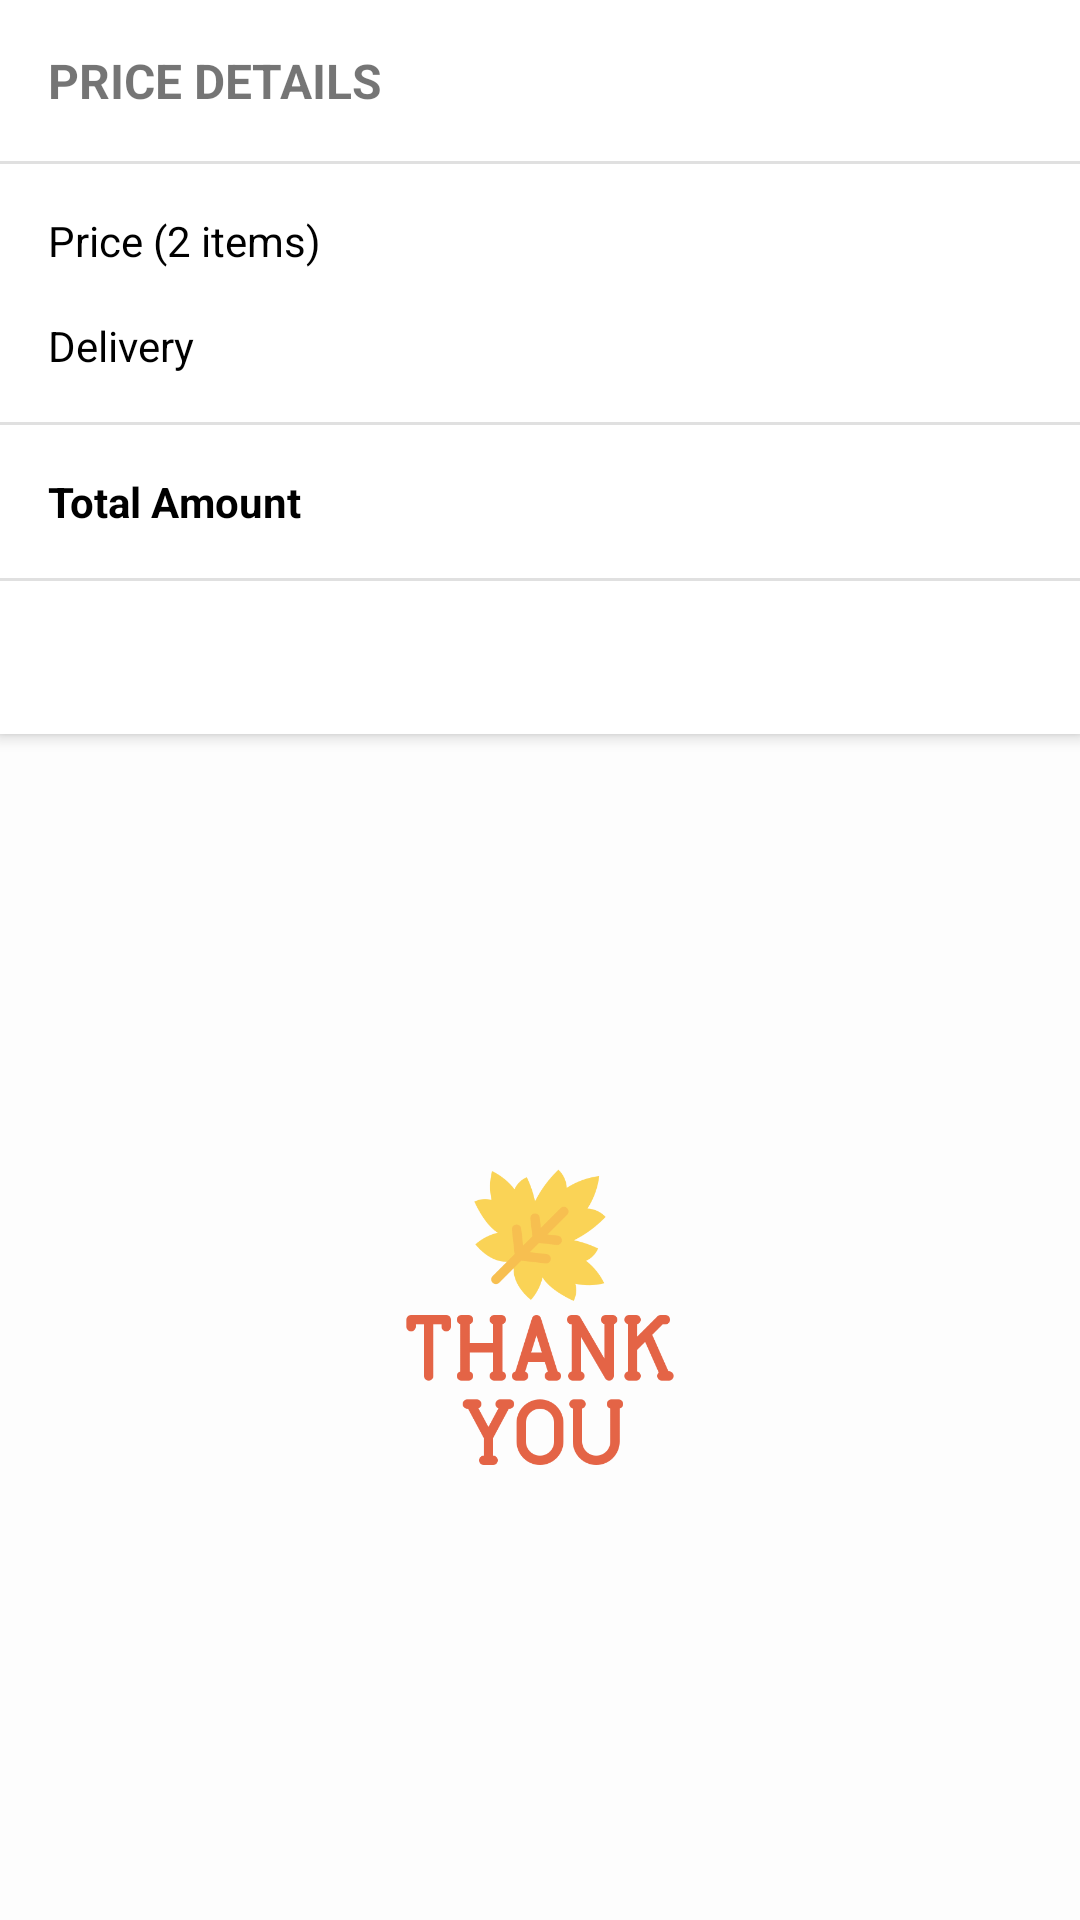

Produce the Android XML layout that renders to this screen, including the resource entries it uses.
<!-- AndroidManifest.xml: application theme Theme.SIMP -->
<!-- res/layout/cart_total_amount_layout.xml -->
<?xml version="1.0" encoding="utf-8"?>
<androidx.constraintlayout.widget.ConstraintLayout xmlns:android="http://schemas.android.com/apk/res/android"
    xmlns:app="http://schemas.android.com/apk/res-auto"
    android:layout_width="match_parent"
    android:background="#FDFDFD"
    android:layout_marginTop="4dp"
    android:layout_marginBottom="4dp"
    android:elevation="3dp"
    android:layout_height="wrap_content">

    <androidx.constraintlayout.widget.ConstraintLayout
        android:id="@+id/constraintLayout"
        android:layout_width="0dp"
        android:layout_height="wrap_content"
        android:background="@color/white"
        android:elevation="3dp"
        app:layout_constraintEnd_toEndOf="parent"
        app:layout_constraintStart_toStartOf="parent"
        app:layout_constraintTop_toTopOf="parent">

        <TextView
            android:id="@+id/textView2"
            android:layout_width="wrap_content"
            android:layout_height="wrap_content"
            android:layout_marginStart="16dp"
            android:layout_marginTop="16dp"
            android:text="PRICE DETAILS"
            android:textSize="16sp"
            android:textStyle="bold"
            app:layout_constraintStart_toStartOf="parent"
            app:layout_constraintTop_toTopOf="parent" />

        <View
            android:id="@+id/divider4"
            android:layout_width="0dp"
            android:layout_height="1dp"
            android:layout_marginTop="16dp"
            android:background="?android:attr/listDivider"
            app:layout_constraintEnd_toEndOf="parent"
            app:layout_constraintStart_toStartOf="parent"
            app:layout_constraintTop_toBottomOf="@+id/textView2" />

        <TextView
            android:id="@+id/total_items"
            android:layout_width="wrap_content"
            android:layout_height="wrap_content"
            android:layout_marginStart="16dp"
            android:layout_marginTop="16dp"
            android:text="Price (2 items)"
            android:textColor="@color/black"
            app:layout_constraintStart_toStartOf="parent"
            app:layout_constraintTop_toBottomOf="@+id/divider4" />

        <TextView
            android:id="@+id/total_items_price"
            android:layout_width="wrap_content"
            android:layout_height="wrap_content"
            android:layout_marginTop="16dp"
            android:layout_marginEnd="16dp"
            android:textColor="@color/black"
            app:layout_constraintEnd_toEndOf="parent"
            app:layout_constraintTop_toBottomOf="@+id/divider4" />

        <TextView
            android:id="@+id/delivery_charge"
            android:layout_width="wrap_content"
            android:layout_height="wrap_content"
            android:layout_marginStart="16dp"
            android:layout_marginTop="16dp"
            android:text="Delivery"
            android:textColor="@color/black"
            app:layout_constraintStart_toStartOf="parent"
            app:layout_constraintTop_toBottomOf="@+id/total_items" />

        <TextView
            android:id="@+id/delivery_charge_price"
            android:layout_width="wrap_content"
            android:layout_height="wrap_content"
            android:layout_marginTop="16dp"
            android:layout_marginEnd="16dp"
            android:textColor="@color/success"
            app:layout_constraintEnd_toEndOf="parent"
            app:layout_constraintTop_toBottomOf="@+id/total_items_price" />

        <View
            android:id="@+id/divider5"
            android:layout_width="0dp"
            android:layout_height="1dp"
            android:layout_marginTop="16dp"
            android:background="?android:attr/listDivider"
            app:layout_constraintEnd_toEndOf="parent"
            app:layout_constraintStart_toStartOf="parent"
            app:layout_constraintTop_toBottomOf="@+id/delivery_charge" />

        <TextView
            android:id="@+id/total_amount"
            android:layout_width="wrap_content"
            android:layout_height="wrap_content"
            android:layout_marginStart="16dp"
            android:layout_marginTop="16dp"
            android:text="Total Amount"
            android:textColor="@color/black"
            android:textStyle="bold"
            app:layout_constraintStart_toStartOf="parent"
            app:layout_constraintTop_toBottomOf="@+id/divider5" />

        <TextView
            android:id="@+id/total_price"
            android:layout_width="wrap_content"
            android:layout_height="wrap_content"
            android:layout_marginTop="16dp"
            android:layout_marginEnd="16dp"
            android:textColor="@color/black"
            android:textStyle="bold"
            app:layout_constraintEnd_toEndOf="parent"
            app:layout_constraintTop_toBottomOf="@+id/divider5" />

        <View
            android:id="@+id/divider6"
            android:layout_width="0dp"
            android:layout_height="1dp"
            android:layout_marginTop="16dp"
            android:background="?android:attr/listDivider"
            app:layout_constraintEnd_toEndOf="parent"
            app:layout_constraintStart_toStartOf="parent"
            app:layout_constraintTop_toBottomOf="@+id/total_amount" />

        <TextView
            android:id="@+id/saved_amount"
            android:layout_width="wrap_content"
            android:layout_height="wrap_content"
            android:layout_marginTop="16dp"
            android:layout_marginBottom="16dp"
            android:textColor="@color/success"
            app:layout_constraintBottom_toBottomOf="parent"
            app:layout_constraintEnd_toEndOf="parent"
            app:layout_constraintStart_toStartOf="parent"
            app:layout_constraintTop_toBottomOf="@+id/divider6" />

    </androidx.constraintlayout.widget.ConstraintLayout>

    <ImageView
        android:id="@+id/happy_shopping_image"
        android:layout_width="100dp"
        android:layout_height="100dp"
        android:layout_marginTop="8dp"
        android:layout_marginBottom="16dp"
        app:layout_constraintBottom_toBottomOf="parent"
        app:layout_constraintEnd_toEndOf="parent"
        app:layout_constraintStart_toStartOf="parent"
        app:layout_constraintTop_toBottomOf="@+id/constraintLayout"
        app:srcCompat="@drawable/shopper" />

</androidx.constraintlayout.widget.ConstraintLayout>
<!-- resources referenced by this layout -->
<resources>
  <color name="black">#FF000000</color>
  <color name="success">#11A10C</color>
  <color name="white">#FFFFFFFF</color>
  <!-- drawable shopper: png bitmap (drawable, 24412 bytes) -->
  <style name="Theme.SIMP" parent="Theme.MaterialComponents.DayNight.NoActionBar">
          
          <item name="colorPrimary">@color/purple_500</item>
          <item name="colorPrimaryVariant">@color/purple_700</item>
          <item name="colorOnPrimary">@color/white</item>
          
          <item name="colorSecondary">@color/teal_200</item>
          <item name="colorSecondaryVariant">@color/teal_700</item>
          <item name="colorOnSecondary">@color/black</item>
          
          <item name="android:statusBarColor">@color/app_background</item>
          
          <item name="android:windowContentTransitions">true</item>/&gt;
          <item name="android:windowIsTranslucent">true</item>
      </style>
  <color name="purple_500">#FF6200EE</color>
  <color name="purple_700">#FF3700B3</color>
  <color name="teal_200">#FF03DAC5</color>
  <color name="teal_700">#FF018786</color>
  <color name="app_background">#419FF6</color>
</resources>
